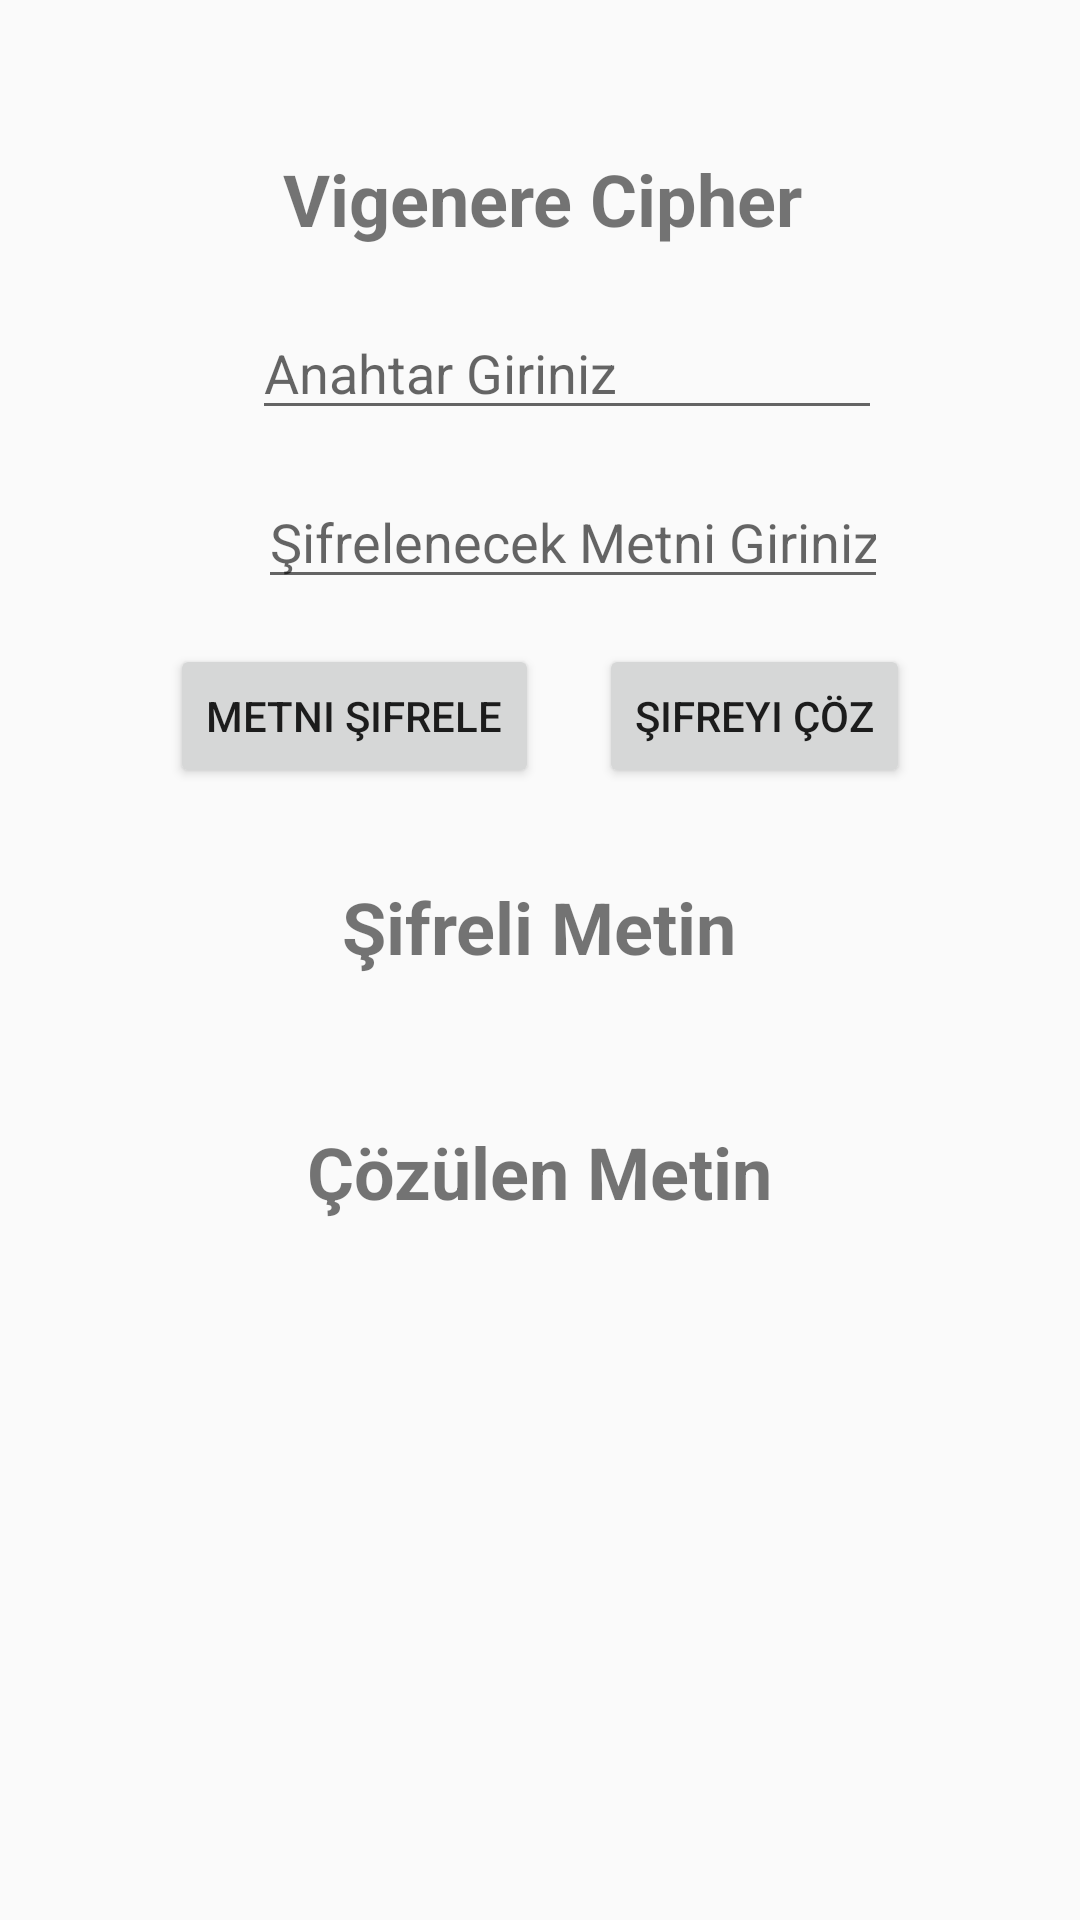

This screen was rendered from an Android layout file. Write that file and the resources it references.
<!-- AndroidManifest.xml: application theme TamEkran -->
<!-- res/layout/activity_vigenere_main.xml -->
<?xml version="1.0" encoding="utf-8"?>
<RelativeLayout xmlns:android="http://schemas.android.com/apk/res/android"
    xmlns:app="http://schemas.android.com/apk/res-auto"
    xmlns:tools="http://schemas.android.com/tools"
    android:layout_width="match_parent"
    android:layout_height="match_parent"
    tools:context=".CaesarEncryptionMain">

    <ScrollView
        android:layout_width="match_parent"
        android:layout_height="match_parent">

        <LinearLayout
            android:layout_width="match_parent"
            android:layout_height="wrap_content"
            android:orientation="vertical">

            <TextView
                android:id="@+id/textView6"
                android:layout_width="189dp"
                android:layout_height="32dp"
                android:layout_alignParentStart="true"
                android:layout_alignParentLeft="true"
                android:layout_alignParentTop="true"
                android:layout_alignParentEnd="true"
                android:layout_alignParentRight="true"
                android:layout_gravity="center"
                android:layout_marginStart="105dp"
                android:layout_marginTop="50dp"
                android:layout_marginEnd="104dp"
                android:gravity="center"
                android:text="Vigenere Cipher"
                android:textSize="24sp"
                android:textStyle="bold" />

            <EditText
                android:id="@+id/keyInput"
                android:layout_width="wrap_content"
                android:layout_height="wrap_content"
                android:layout_below="@+id/textView6"
                android:layout_alignParentStart="true"
                android:layout_alignParentLeft="true"
                android:layout_alignParentEnd="true"
                android:layout_alignParentRight="true"
                android:layout_gravity="center"
                android:layout_marginStart="67dp"
                android:layout_marginTop="20dp"
                android:layout_marginEnd="58dp"
                android:ems="10"
                android:hint="Anahtar Giriniz"
                android:inputType="text"
                tools:layout_editor_absoluteX="75dp"
                tools:layout_editor_absoluteY="16dp" />

            <EditText
                android:id="@+id/newKeyInput"
                android:layout_width="wrap_content"
                android:layout_height="wrap_content"
                android:layout_below="@+id/textView6"
                android:layout_alignParentStart="true"
                android:layout_alignParentLeft="true"
                android:layout_alignParentEnd="true"
                android:layout_alignParentRight="true"
                android:layout_gravity="center"
                android:layout_marginStart="67dp"
                android:layout_marginTop="29dp"
                android:layout_marginEnd="58dp"
                android:ems="10"
                android:hint="New Anahtar"
                android:inputType="text"
                android:visibility="gone"
                tools:layout_editor_absoluteX="75dp"
                tools:layout_editor_absoluteY="16dp" />

            <EditText
                android:id="@+id/textInput"
                android:layout_width="wrap_content"
                android:layout_height="wrap_content"
                android:layout_below="@+id/keyInput"
                android:layout_alignParentStart="true"
                android:layout_alignParentLeft="true"
                android:layout_alignParentEnd="true"
                android:layout_alignParentRight="true"
                android:layout_gravity="center"
                android:layout_marginStart="68dp"
                android:layout_marginTop="15dp"
                android:layout_marginEnd="57dp"
                android:ems="10"
                android:hint="Şifrelenecek Metni Giriniz"
                android:inputType="textPersonName"
                tools:layout_editor_absoluteX="75dp"
                tools:layout_editor_absoluteY="89dp" />

            <LinearLayout
                android:layout_width="wrap_content"
                android:layout_height="wrap_content"
                android:layout_gravity="center_vertical|center"
                android:layout_marginTop="15dp"
                android:gravity="center"
                android:orientation="horizontal">

                <Button
                    android:id="@+id/encryptionBtn"
                    android:layout_width="wrap_content"
                    android:layout_height="wrap_content"
                    android:layout_below="@+id/textInput"
                    android:layout_alignParentStart="true"
                    android:layout_alignParentLeft="true"
                    android:layout_alignParentEnd="true"
                    android:layout_alignParentRight="true"
                    android:layout_gravity="center"
                    android:layout_marginRight="10dp"
                    android:text="Metni Şifrele" />

                <Button
                    android:id="@+id/decryptionBtn"
                    android:layout_width="wrap_content"
                    android:layout_height="wrap_content"
                    android:layout_below="@+id/textInput"
                    android:layout_alignParentStart="true"
                    android:layout_alignParentLeft="true"
                    android:layout_alignParentEnd="true"
                    android:layout_alignParentRight="true"
                    android:layout_gravity="center"
                    android:layout_marginLeft="10dp"
                    android:layout_weight="1"
                    android:text="Şifreyi Çöz" />
            </LinearLayout>

            <TextView
                android:id="@+id/textView4"
                android:layout_width="wrap_content"
                android:layout_height="wrap_content"
                android:layout_below="@+id/encryptionBtn"
                android:layout_centerHorizontal="true"
                android:layout_gravity="center"
                android:layout_marginTop="30dp"
                android:text="Şifreli Metin"
                android:textSize="24sp"
                android:textStyle="bold" />

            <TextView
                android:id="@+id/encryptedText"
                android:layout_width="wrap_content"
                android:layout_height="wrap_content"
                android:layout_below="@+id/textView4"
                android:layout_alignParentStart="true"
                android:layout_alignParentLeft="true"
                android:layout_alignParentEnd="true"
                android:layout_alignParentRight="true"
                android:layout_gravity="center"
                android:layout_marginStart="127dp"
                android:layout_marginTop="10dp"
                android:layout_marginEnd="124dp"
                android:textSize="18sp"
                android:textStyle="italic" />

            <TextView
                android:id="@+id/textView"
                android:layout_width="wrap_content"
                android:layout_height="wrap_content"
                android:layout_below="@+id/encryptionBtn"
                android:layout_centerHorizontal="true"
                android:layout_gravity="center"
                android:layout_marginTop="15dp"
                android:text="Çözülen Metin"
                android:textSize="24sp"
                android:textStyle="bold" />

            <TextView
                android:id="@+id/decryptedText"
                android:layout_width="wrap_content"
                android:layout_height="wrap_content"
                android:layout_below="@+id/textView4"
                android:layout_alignParentStart="true"
                android:layout_alignParentLeft="true"
                android:layout_alignParentEnd="true"
                android:layout_alignParentRight="true"
                android:layout_gravity="center"
                android:layout_marginTop="10dp"
                android:layout_marginBottom="25dp"
                android:textSize="18sp"
                android:textStyle="italic" />

        </LinearLayout>
    </ScrollView>

</RelativeLayout>
<!-- resources referenced by this layout -->
<resources>
  <style name="TamEkran" parent="Theme.AppCompat.Light.NoActionBar">
          
          <item name="colorPrimary">@color/colorPrimary</item>
          <item name="colorPrimaryDark">@color/colorPrimaryDark</item>
          <item name="colorAccent">@color/colorAccent</item>
      </style>
  <color name="colorPrimary">#008577</color>
  <color name="colorPrimaryDark">#00574B</color>
  <color name="colorAccent">#790c34</color>
</resources>
